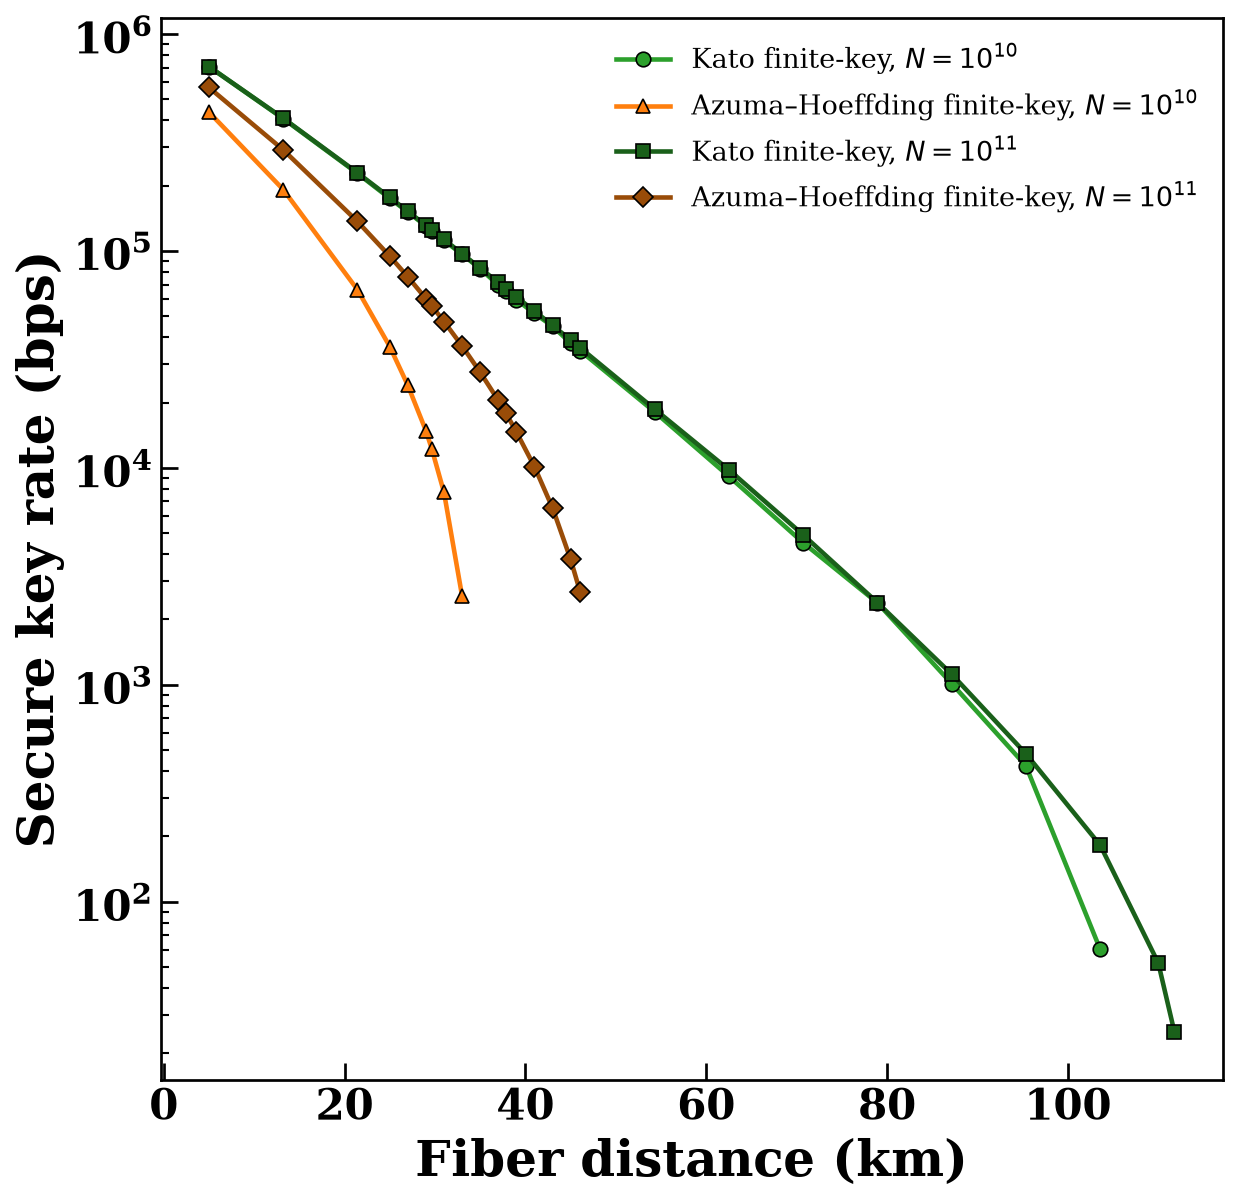

The table this chart was drawn from, first rows:
distance_km, N_label, bound, mu_opt, tB_opt, secure, rate_per_pulse, rate_bps
5.0, 1e10, KatoBound, 0.02165, 0.4723, True, 0.001415, 707670
5.0, 1e10, AzumaBound, 0.02761, 0.3666, True, 0.0008737, 436869
5.0, 1e11, KatoBound, 0.02161, 0.4728, True, 0.001416, 708188
5.0, 1e11, AzumaBound, 0.02425, 0.4176, True, 0.001134, 567143
13.21, 1e10, KatoBound, 0.01729, 0.4761, True, 0.000815, 407520
13.21, 1e10, AzumaBound, 0.02327, 0.3383, True, 0.0003839, 191965
13.21, 1e11, KatoBound, 0.01726, 0.4766, True, 0.0008182, 409094
13.21, 1e11, AzumaBound, 0.01996, 0.403, True, 0.0005851, 292574
21.43, 1e10, KatoBound, 0.0134, 0.4784, True, 0.0004556, 227822
21.43, 1e10, AzumaBound, 0.01939, 0.2977, True, 0.0001325, 66237
21.43, 1e11, KatoBound, 0.01337, 0.4791, True, 0.0004584, 229180
21.43, 1e11, AzumaBound, 0.01617, 0.3796, True, 0.0002734, 136724
25.0, 1e10, KatoBound, 0.0119, 0.479, True, 0.0003494, 174723
25.0, 1e10, AzumaBound, 0.01792, 0.2757, True, 7.24766673800284e-05, 36238
25.0, 1e11, KatoBound, 0.01188, 0.4797, True, 0.0003529, 176470
25.0, 1e11, AzumaBound, 0.01474, 0.3661, True, 0.0001892, 94607
27.0, 1e10, KatoBound, 0.01113, 0.4792, True, 0.0003025, 151230
27.0, 1e10, AzumaBound, 0.01715, 0.2622, True, 4.801097730441706e-05, 24005
27.0, 1e11, KatoBound, 0.0111, 0.4799, True, 0.0003044, 152180
27.0, 1e11, AzumaBound, 0.014, 0.3576, True, 0.0001518, 75924
29.0, 1e10, KatoBound, 0.0104, 0.4792, True, 0.0002606, 130282
29.0, 1e10, AzumaBound, 0.01642, 0.2478, True, 2.9639202987343563e-05, 14820
29.0, 1e11, KatoBound, 0.01037, 0.48, True, 0.0002624, 131210
29.0, 1e11, AzumaBound, 0.0133, 0.3485, True, 0.0001205, 60268
29.64, 1e10, KatoBound, 0.01016, 0.4794, True, 0.0002474, 123720
29.64, 1e10, AzumaBound, 0.0162, 0.243, True, 2.4500894932129917e-05, 12250
29.64, 1e11, KatoBound, 0.01014, 0.4801, True, 0.0002507, 125353
29.64, 1e11, AzumaBound, 0.01308, 0.3453, True, 0.0001116, 55811
31.0, 1e10, KatoBound, 0.009706, 0.4791, True, 0.0002235, 111749
31.0, 1e10, AzumaBound, 0.01573, 0.2326, True, 1.5402634206120108e-05, 7701
31.0, 1e11, KatoBound, 0.009676, 0.48, True, 0.0002258, 112913
31.0, 1e11, AzumaBound, 0.01264, 0.3385, True, 9.449548656725008e-05, 47248
33.0, 1e10, KatoBound, 0.009051, 0.479, True, 0.0001929, 96434
33.0, 1e10, AzumaBound, 0.01508, 0.2165, True, 5.12831038457665e-06, 2564
33.0, 1e11, KatoBound, 0.009022, 0.48, True, 0.0001942, 97100
33.0, 1e11, AzumaBound, 0.01202, 0.3279, True, 7.291435400893678e-05, 36457
35.0, 1e10, KatoBound, 0.00844, 0.4788, True, 0.0001655, 82769
35.0, 1e10, AzumaBound, 0.01447, 0.1996, False, 0.0, 0.0
35.0, 1e11, KatoBound, 0.00841, 0.4798, True, 0.0001665, 83262
35.0, 1e11, AzumaBound, 0.01144, 0.3165, True, 5.518741220029573e-05, 27594
37.0, 1e10, KatoBound, 0.007865, 0.4784, True, 0.0001394, 69706
37.0, 1e10, AzumaBound, 0.01389, 0.1817, False, 0.0, 0.0
37.0, 1e11, KatoBound, 0.007836, 0.4795, True, 0.000143, 71525
37.0, 1e11, AzumaBound, 0.0109, 0.3044, True, 4.09374316255097e-05, 20469
37.86, 1e10, KatoBound, 0.007624, 0.4784, True, 0.0001304, 65210
37.86, 1e10, AzumaBound, 0.01366, 0.1739, False, 0.0, 0.0
37.86, 1e11, KatoBound, 0.007602, 0.4794, True, 0.0001342, 67079
37.86, 1e11, AzumaBound, 0.01068, 0.2989, True, 3.570306082259308e-05, 17852
39.0, 1e10, KatoBound, 0.007329, 0.4778, True, 0.0001193, 59673
39.0, 1e10, AzumaBound, 0.01335, 0.163, False, 0.0, 0.0
39.0, 1e11, KatoBound, 0.007299, 0.4792, True, 0.0001228, 61401
39.0, 1e11, AzumaBound, 0.01039, 0.2914, True, 2.9308149003390445e-05, 14654
41.0, 1e10, KatoBound, 0.006823, 0.4776, True, 0.0001031, 51534
41.0, 1e10, AzumaBound, 0.01284, 0.1435, False, 0.0, 0.0
41.0, 1e11, KatoBound, 0.006797, 0.4787, True, 0.0001056, 52804
41.0, 1e11, AzumaBound, 0.009919, 0.2777, True, 2.0248129476233883e-05, 10124
43.0, 1e10, KatoBound, 0.006353, 0.4767, True, 8.997696322880498e-05, 44988
43.0, 1e10, AzumaBound, 0.01236, 0.123, False, 0.0, 0.0
43.0, 1e11, KatoBound, 0.00633, 0.4781, True, 9.077829110172982e-05, 45389
43.0, 1e11, AzumaBound, 0.009474, 0.2632, True, 1.30747713342765e-05, 6537
... 84 more rows
